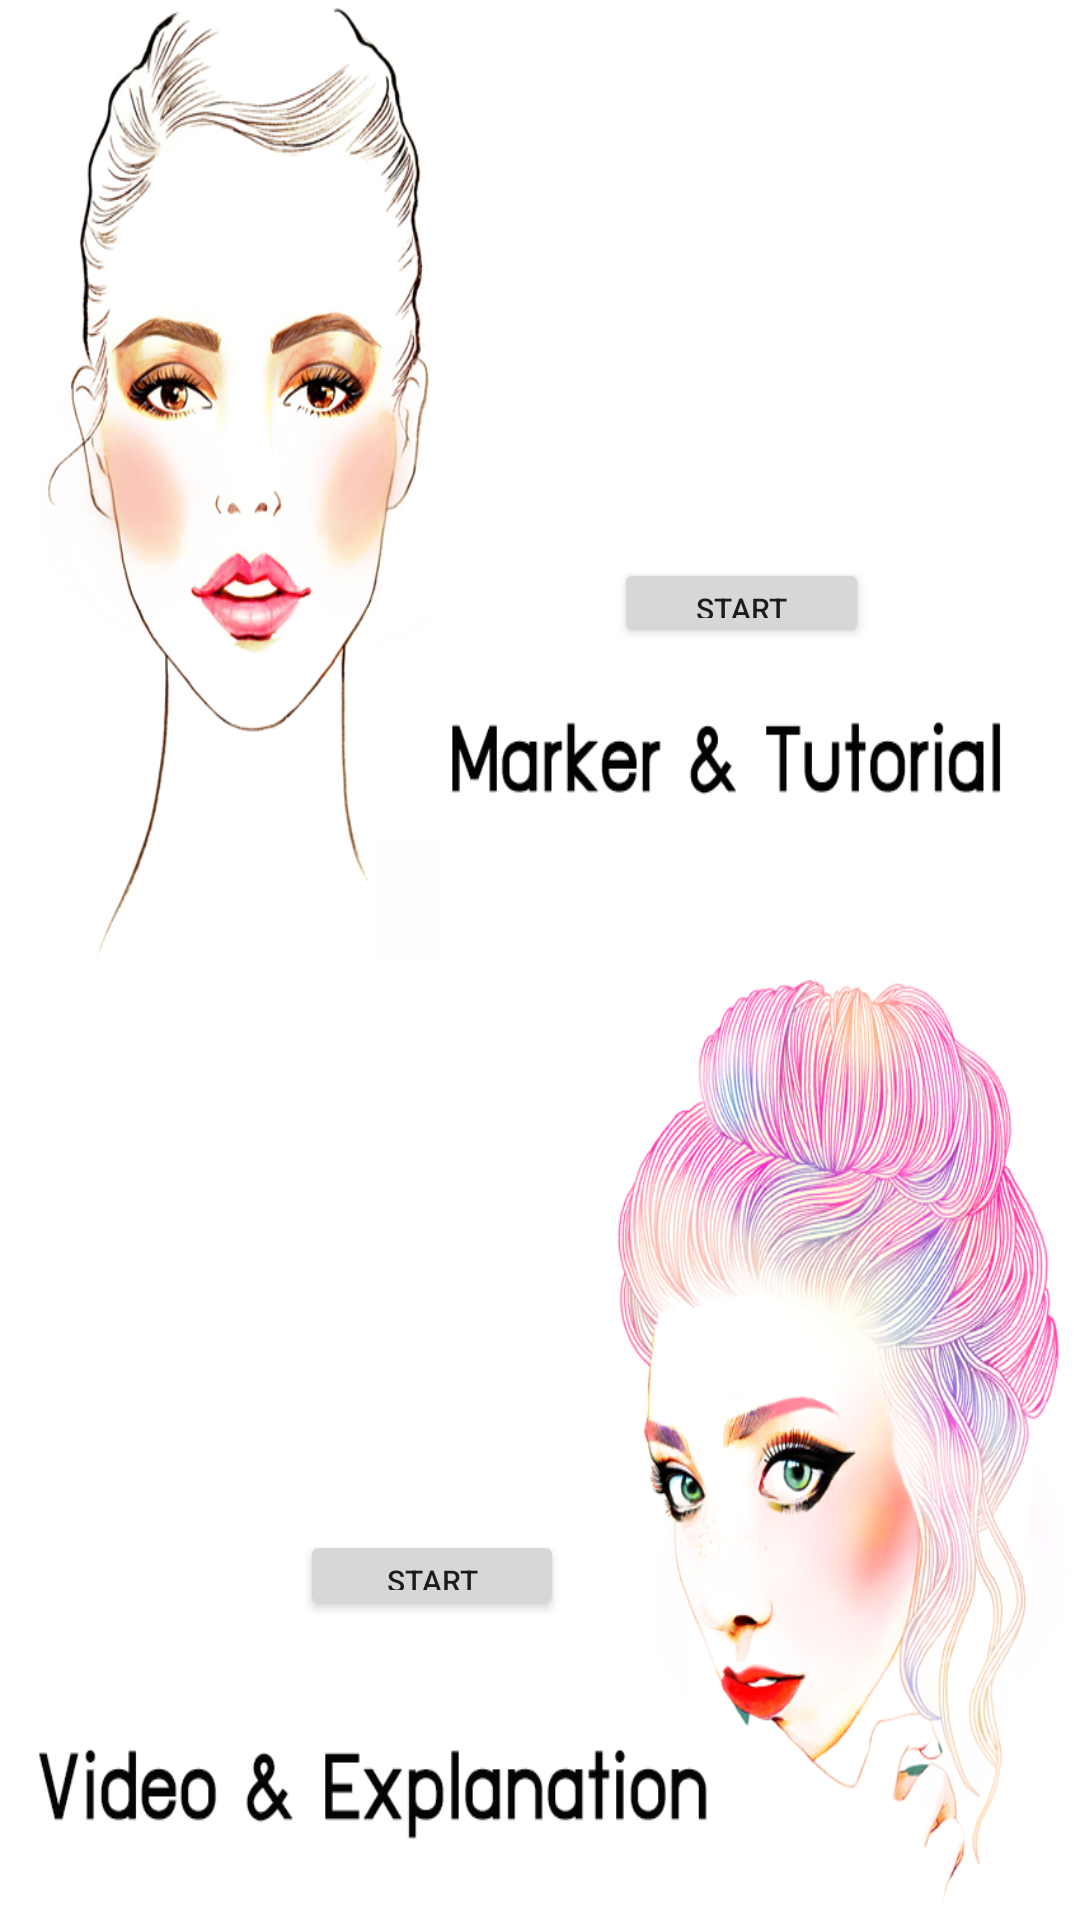

Produce the Android XML layout that renders to this screen, including the resource entries it uses.
<!-- AndroidManifest.xml: application theme AppTheme -->
<!-- res/layout/fragment_select_tutorial.xml -->
<?xml version="1.0" encoding="utf-8"?>
<RelativeLayout xmlns:android="http://schemas.android.com/apk/res/android"
    xmlns:app="http://schemas.android.com/apk/res-auto"
    xmlns:tools="http://schemas.android.com/tools"
    android:layout_width="match_parent"
    android:layout_height="match_parent"
    tools:context=".mode.SelectTutorialFragment">

    
    <LinearLayout

        android:layout_width="match_parent"
        android:layout_height="match_parent"
        android:orientation="vertical">


        <ImageView
            android:layout_width="match_parent"
            android:layout_height="wrap_content"
            android:layout_weight="1"
            android:scaleType="fitXY"
            android:src="@drawable/markerfont2"

            />

        <ImageView
            android:layout_width="match_parent"
            android:layout_height="wrap_content"
            android:layout_weight="1"
            android:scaleType="fitXY"
            android:src="@drawable/videofont2" />
    </LinearLayout>
    <android.support.constraint.ConstraintLayout
        android:layout_width="match_parent"
        android:layout_height="match_parent">

        <Button
            android:layout_width="85dp"
            android:layout_height="30dp"
            android:layout_marginBottom="424dp"
            android:layout_marginEnd="8dp"
            android:layout_marginStart="8dp"
            android:text="@string/BtnStart"
            android:textSize="@dimen/btnTextSize"
            app:layout_constraintBottom_toBottomOf="parent"
            app:layout_constraintEnd_toEndOf="parent"
            app:layout_constraintHorizontal_bias="0.759"
            app:layout_constraintStart_toStartOf="parent" />

        <Button
            android:id="@+id/btn_video"
            android:layout_width="wrap_content"
            android:layout_height="30dp"
            android:layout_alignParentBottom="true"
            android:layout_margin="100dp"
            android:layout_marginBottom="112dp"
            android:layout_marginEnd="8dp"
            android:layout_marginStart="8dp"
            android:text="@string/BtnStart"
            android:textSize="@dimen/btnTextSize"
            app:layout_constraintBottom_toBottomOf="parent"
            app:layout_constraintEnd_toEndOf="parent"
            app:layout_constraintHorizontal_bias="0.0"
            app:layout_constraintStart_toStartOf="parent" />
    </android.support.constraint.ConstraintLayout>

    <FrameLayout
        android:id="@+id/fragment_selecttutorial"
        android:layout_width="match_parent"
        android:layout_height="match_parent"
        android:layout_alignParentStart="true"
        android:layout_alignParentTop="true"></FrameLayout>


</RelativeLayout>
<!-- resources referenced by this layout -->
<resources>
  <dimen name="btnTextSize">10sp</dimen>
  <!-- drawable markerfont2: png bitmap (drawable, 137830 bytes) -->
  <!-- drawable videofont2: png bitmap (drawable, 250311 bytes) -->
  <string name="BtnStart">START</string>
  <style name="AppTheme" parent="Theme.AppCompat.Light.NoActionBar">
          
          <item name="colorPrimary">@color/colorPrimary</item>
          <item name="colorPrimaryDark">@color/colorPrimaryDark</item>
          <item name="colorAccent">@color/colorAccent</item>
      </style>
  <color name="colorPrimary">#3F51B5</color>
  <color name="colorPrimaryDark">#303F9F</color>
  <color name="colorAccent">#FF4081</color>
</resources>
